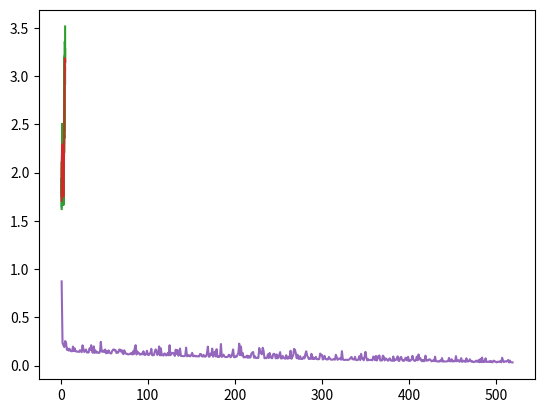

Write Python code to recreate this figure.
import random
import numpy as np
import matplotlib.pyplot as plt
import matplotlib.patches as mpatches
import math
import time
start_time=time.time()

class Network:

    def __init__(self, sizes):
        self.num_layers = len(sizes)
        self.sizes = sizes
        self.biases = [np.random.randn(y, 1) for y in sizes[1:]]
        self.weights = [np.random.randn(y, x) for x, y in zip(sizes[:-1], sizes[1:])]

    def feedforward(self, a):
        for b, w in zip(self.biases, self.weights):
            a = sigmoid(np.dot(w, a)+b)
        return a

    def SGD(self, training_data, mini_batch_size, eta):
        n = len(training_data)
        self.progress_epochs=[]
        epoch=0
        predicted_y=[float(self.feedforward(i)*maximum) for i in x]
        while percent_accuracy(predicted_y, actual_y) < 94:
            cost_epoch=self.MSE(training_data_)
            self.progress_epochs.append(cost_epoch)
            if epoch % 100 == 0:
                print("Cost For Epoch ", epoch, ": ", cost_epoch)
                print("Average Accuracy ", percent_accuracy(predicted_y, actual_y))
            random.shuffle(training_data)
            mini_batches = [
                training_data[k:k+mini_batch_size]
                for k in range(0, n, mini_batch_size)]
            for mini_batch in mini_batches:
                self.update_mini_batch(mini_batch, eta)
            epoch += 1
            predicted_y=[float(net.feedforward(i)*maximum) for i in x]
    def update_mini_batch(self, mini_batch, eta):
        nabla_b = [np.zeros(b.shape) for b in self.biases]
        nabla_w = [np.zeros(w.shape) for w in self.weights]
        for x, y in mini_batch:
            delta_nabla_b, delta_nabla_w = self.backprop(x, y)
            nabla_b = [nb+dnb for nb, dnb in zip(nabla_b, delta_nabla_b)]
            nabla_w = [nw+dnw for nw, dnw in zip(nabla_w, delta_nabla_w)]
        self.weights = [w-(eta/len(mini_batch))*nw
                        for w, nw in zip(self.weights, nabla_w)]
        self.biases = [b-(eta/len(mini_batch))*nb
                       for b, nb in zip(self.biases, nabla_b)]

    def backprop(self, x, y):
        nabla_b = [np.zeros(b.shape) for b in self.biases]
        nabla_w = [np.zeros(w.shape) for w in self.weights]
        activation = x
        activations = [x]
        zs = []
        for b, w in zip(self.biases, self.weights):
            z = np.dot(w, activation)+b
            zs.append(z)
            activation = sigmoid(z)
            activations.append(activation)
        delta = self.cost_derivative(activations[-1], y) * \
            sigmoid_prime(zs[-1])
        nabla_b[-1] = delta
        nabla_w[-1] = np.dot(delta, activations[-2].transpose())
        for l in range(2, self.num_layers):
            z = zs[-l]
            sp = sigmoid_prime(z)
            delta = np.dot(self.weights[-l+1].transpose(), delta) * sp
            nabla_b[-l] = delta
            nabla_w[-l] = np.dot(delta, activations[-l-1])
        return (nabla_b, nabla_w)

    def cost_derivative(self, output_activations, y):
        return (output_activations-y)
    def MSE(self, data):
        cost = [(i[1]-float(self.feedforward(i[0])*maximum))**2 for i in data]
        return sum(cost)/len(cost)
def sigmoid(z):
    return 1.0/(1.0+np.exp(-z))

def sigmoid_prime(z):
    return sigmoid(z)*(1-sigmoid(z))

def g(x):
    return np.sin(x)**2+np.sqrt(x)

def f(x):
    return (g(x) + np.random.normal(g(x), abs(g(x)/10)))/2

def percent_accuracy(predicted_y_data, actual_y_data):
    percent_accuracy_all=[]
    for i, j in zip(predicted_y_data, actual_y_data):
        if i<j:
            accuracy=100*abs(j-i)/j
        else:
            accuracy=100*abs(i-j)/i
        if accuracy > 100:
            accuracy=accuracy-100
        percent_accuracy_all.append(abs(accuracy))
    average_accuracy=100-sum(percent_accuracy_all)/len(percent_accuracy_all)
    return average_accuracy

def MSE_poly(test_data):
    cost=[(i[1]-poly(i[0]))**2 for i in test_data]
    return sum(cost)/len(cost)
learning_rate = 1
training_bounds = [1, 5]
num_training_samples = 20
poly_degree = 5

training_data = [(i, f(i)) for i in np.linspace(training_bounds[0], training_bounds[1], num_training_samples)]
training_data_ = training_data
training_data_x = [i[0] for i in training_data]
training_data_y = [i[1] for i in training_data]

maximum=max([i[1] for i in training_data])
training_data_scaled = [(i[0], i[1]/maximum) for i in training_data]

x=np.linspace(training_bounds[0], training_bounds[1], 100)
general_trend_y=[g(i) for i in x]
actual_y=f(x)
net=Network([1, 12, 1])
net.SGD(training_data_scaled, 1, learning_rate)
predicted_y=[float(net.feedforward(i)*maximum) for i in x]



general_trend_tuples=[(i, g(i)) for i in np.linspace(training_bounds[0], training_bounds[1], num_training_samples)]

end_time=time.time()

poly_start=time.time()
poly = np.poly1d(np.polyfit(training_data_x, training_data_y, poly_degree))
poly_predicted_y=[poly(i) for i in x]
plt.plot(x, poly_predicted_y)
poly_end=time.time()

plt.plot(x, predicted_y)
plt.plot(x, actual_y, label='Function with Noise')
plt.plot(x, general_trend_y, label='Pure Function')
print("ARTIFICIAL NEURAL NETWORK MODEL:")
print("Mean-Squared-Error Cost: ", net.MSE(general_trend_tuples))
print("Average Percentage Accuracy: ", percent_accuracy(predicted_y, actual_y), "%")
print(" --- %s Seconds Elapsed ---" % (end_time - start_time))
print("POLYNOMIAL REGRESSION MODEL:")
print("Mean-SquareError Cost: ", MSE_poly(general_trend_tuples))
print("Average Percentage Accuracy: ", percent_accuracy(poly_predicted_y, actual_y), "%")
print(" --- %s Seconds Elapsed ---" % (poly_end - poly_start))

print("Red - Pure Function")
print("Green - Noisy Function")
print("Blue - Polynomial")
print("Orange - ANN model")
print()
plt.show()
epochs=[i for i in range(1, len(net.progress_epochs)+1)]
plt.plot(epochs, net.progress_epochs)
print("Epoch VS. Cost Graph Shown")
plt.show()
input()
